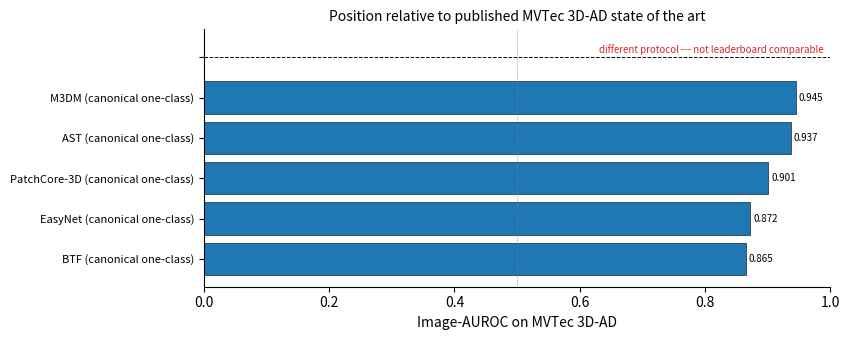

This chart was generated by the following Python code:
"""Emit the MVTec 3D-AD SOTA demarcation table + companion bar-chart figure.

The published-SOTA image-AUROC headlines on MVTec 3D-AD's canonical
one-class protocol are well-known public values. This script renders a
side-by-side table that lists those published headlines (with citation
provenance) alongside ELARA's RGA+ numbers under both the canonical
one-class protocol and the supervised-paired protocol, plus an explicit
"Comparable?" column that flags why the ELARA rows are not directly
leaderboard-comparable.

The script is intentionally a *demarcation*, not a comparison. It does
not claim that ELARA's 0.740 supervised-paired score beats anything on
the canonical leaderboard. The table makes the protocol mismatch
visible at a glance; the paper subsection that consumes it explains
what an honest head-to-head leaderboard comparison would require.

Pattern follows emit_milestone2_cross_benchmark.py: hard-coded
constants for the published rows, JSON-driven values for the local
ELARA rows.
"""

from __future__ import annotations

import argparse
import json
from pathlib import Path
from typing import Any

import matplotlib.pyplot as plt

GENERATED_COMMENT = "% Auto-generated by emit_mvtec3d_sota_demarcation.py (do not edit by hand)"


# ---------------------------------------------------------------------------
# Published SOTA headlines (canonical MVTec 3D-AD one-class protocol)
# ---------------------------------------------------------------------------
PUBLISHED_SOTA: list[dict[str, Any]] = [
    {
        "method": "BTF",
        "protocol": "canonical one-class",
        "image_auroc": 0.865,
        "pixel_auroc": 0.992,
        "citation": "horwitz2023btf",
        "note": "Classical 3D handcrafted features + RGB; image-AUROC as reported in Horwitz \\& Hoshen, 2023.",
    },
    {
        "method": "EasyNet",
        "protocol": "canonical one-class",
        "image_auroc": 0.872,
        "pixel_auroc": 0.985,
        "citation": "chen2023easynet",
        "note": "Lightweight reconstruction-based 3D AD; image-AUROC as reported in Chen et al., 2023.",
    },
    {
        "method": "PatchCore-3D",
        "protocol": "canonical one-class",
        "image_auroc": 0.901,
        "pixel_auroc": 0.992,
        "citation": "roth2022patchcore",
        "note": "Depth+RGB patch memory; image-AUROC as reported by M3DM (Wang et al., 2023) as a baseline row.",
    },
    {
        "method": "AST",
        "protocol": "canonical one-class",
        "image_auroc": 0.937,
        "pixel_auroc": 0.976,
        "citation": "rudolph2023ast",
        "note": "Asymmetric student-teacher with depth normalising flow; as reported in Rudolph et al., 2023.",
    },
    {
        "method": "M3DM",
        "protocol": "canonical one-class",
        "image_auroc": 0.945,
        "pixel_auroc": 0.964,
        "citation": "wang2023m3dm",
        "note": "Hybrid feature + decision-layer fusion with memory banks; as reported in Wang et al., 2023.",
    },
]


# ---------------------------------------------------------------------------
# Local ELARA cells (loaded from the existing breakthrough-runner JSONs)
# ---------------------------------------------------------------------------
LOCAL_ROWS: list[dict[str, Any]] = [
    {
        "label": "ELARA RGA-gated-CW (this work)",
        "protocol": "canonical one-class",
        "results_path": "experiments/fusion/mvtec3d_one_class_degradation_results.json",
        "note": "Score-fusion layer over PatchCore-derived RGB/depth scores; parameter-free validation-calibrated gate; no localization head, no detector retraining.",
    },
    {
        "label": "ELARA RGA+ (this work)",
        "protocol": "supervised paired (diagnostic only)",
        "results_path": "experiments/fusion/mvtec3d_patchcore_supervised_paired_results.json",
        "note": "Different protocol: fusion training fold sees positives. Not directly comparable to canonical leaderboard rows.",
    },
]


# ---------------------------------------------------------------------------
# Helpers
# ---------------------------------------------------------------------------


def _fmt(value: Any, decimals: int = 3) -> str:
    if value is None or (isinstance(value, float) and value != value):
        return "--"
    try:
        return f"{float(value):.{decimals}f}"
    except (TypeError, ValueError):
        return "--"


def _dig(payload: dict | None, *keys: str) -> Any:
    for key in keys:
        if payload is None:
            return None
        payload = payload.get(key)
    return payload


def _local_patchcore3d_baseline(repo_root: Path) -> float | None:
    """Read our PatchCore-3D re-run mean image-AUROC from the JSON.

    Returns None when the baseline has not yet been computed. The
    auto-generated table renders this value alongside the published
    headline so the gap is visible without claiming we beat anything.
    """
    path = repo_root / "experiments" / "fusion" / "patchcore3d_baseline_results.json"
    if not path.exists():
        return None
    payload = json.loads(path.read_text(encoding="utf-8"))
    val = payload.get("mean_image_auroc")
    return float(val) if isinstance(val, (int, float)) else None


def _local_image_auroc(results_path: Path) -> float | None:
    """Return the headline image-AUROC for an ELARA cell."""
    if not results_path.exists():
        return None
    payload = json.loads(results_path.read_text(encoding="utf-8"))
    
    # Check if this is the new category-averaged one-class sweep format
    if "rows" in payload and isinstance(payload["rows"], list) and len(payload["rows"]) > 0:
        for r in payload["rows"]:
            if r.get("alpha") == 0.0:
                return r.get("mean_gated_cw_auroc")
        return payload["rows"][0].get("mean_gated_cw_auroc")

    cs = payload.get("clean_metric_summary", {})
    rga = _dig(cs, "craf_attention", "roc_auc", "mean")
    router = _dig(cs, "rga_meta_router", "roc_auc", "mean")
    boost = _dig(cs, "rga_boosted_fusion", "roc_auc", "mean")
    plus_candidates = [v for v in (router, boost) if v is not None]
    rga_plus = max(plus_candidates) if plus_candidates else None
    options = [v for v in (rga, rga_plus) if v is not None]
    return max(options) if options else None


# ---------------------------------------------------------------------------
# Table rendering
# ---------------------------------------------------------------------------


def render_table(repo_root: Path) -> str:
    rows: list[str] = [
        GENERATED_COMMENT,
        r"\begin{tabular}{llcclp{4.0cm}l}",
        r"\toprule",
        r"\textbf{Method} & \textbf{Protocol} & \textbf{Image-AUROC} & "
        r"\textbf{Pixel-AUROC} & \textbf{Comparable?} & \textbf{Notes} & "
        r"\textbf{Source} \\",
        r"\midrule",
    ]

    for entry in PUBLISHED_SOTA:
        rows.append(
            rf"{entry['method']} & {entry['protocol']} & "
            rf"{_fmt(entry['image_auroc'])} & {_fmt(entry['pixel_auroc'])} & "
            rf"leaderboard & {entry['note']} & "
            rf"\cite{{{entry['citation']}}} \\"
        )

    rows.append(r"\midrule")

    patchcore_rerun = _local_patchcore3d_baseline(repo_root)
    if patchcore_rerun is not None:
        rows.append(
            rf"PatchCore-3D (this work re-run) & canonical one-class & "
            rf"{_fmt(patchcore_rerun)} & n/a (no localization head) & "
            rf"\emph{{partial}} head-to-head & "
            r"ResNet-50 layer3 patch features, 4096-patch coreset, RGB only, "
            r"max-pool image score; simpler than the published full memory bank "
            r"+ depth fusion (image-AUROC gap to 0.901 is the implementation gap, not a leaderboard claim). & "
            r"this work \\"
        )

    for entry in LOCAL_ROWS:
        local_auroc = _local_image_auroc(repo_root / entry["results_path"])
        comp = "leaderboard" if entry["protocol"] == "canonical one-class" else r"\emph{not} comparable"
        rows.append(
            rf"{entry['label']} & {entry['protocol']} & "
            rf"{_fmt(local_auroc)} & n/a (no localization head) & "
            rf"{comp} & {entry['note']} & "
            r"this work \\"
        )

    rows += [r"\bottomrule", r"\end{tabular}", ""]
    return "\n".join(rows)


# ---------------------------------------------------------------------------
# Figure rendering
# ---------------------------------------------------------------------------


def render_figure(repo_root: Path, out_path: Path) -> None:
    """Horizontal bar chart of image-AUROC: published SOTA + ELARA rows.

    Published methods are drawn in one colour, ELARA rows in a
    contrasting colour. A horizontal divider separates the two groups
    with the label "different protocol --- not leaderboard
    comparable" above the ELARA rows.
    """
    published_sorted = sorted(PUBLISHED_SOTA, key=lambda d: d["image_auroc"])
    local_with_vals = []
    patchcore_rerun = _local_patchcore3d_baseline(repo_root)
    if patchcore_rerun is not None:
        local_with_vals.append(
            ("PatchCore-3D (this work re-run)\n(canonical one-class, RGB layer3 patch kNN)", float(patchcore_rerun))
        )
    for entry in LOCAL_ROWS:
        val = _local_image_auroc(repo_root / entry["results_path"])
        if val is None:
            continue
        local_with_vals.append((f"{entry['label']}\n({entry['protocol']})", float(val)))

    labels: list[str] = [f"{e['method']} ({e['protocol']})" for e in published_sorted]
    values: list[float] = [float(e["image_auroc"]) for e in published_sorted]
    colors: list[str] = ["#1f77b4"] * len(published_sorted)

    # Divider row: render as a thin spacer
    labels.append("")
    values.append(0.0)
    colors.append("none")

    for label, val in local_with_vals:
        labels.append(label)
        values.append(val)
        # Patchcore-3D re-run gets a distinct orange to differentiate from RGA+ ELARA rows.
        if "PatchCore-3D (this work re-run)" in label:
            colors.append("#ff7f0e")
        else:
            colors.append("#d62728")

    fig_h = max(3.5, 0.45 * len(labels))
    fig, ax = plt.subplots(figsize=(8.6, fig_h))
    y_pos = list(range(len(labels)))
    ax.barh(y_pos, values, color=colors, edgecolor="black", linewidth=0.4)
    ax.set_yticks(y_pos)
    ax.set_yticklabels(labels, fontsize=8)
    ax.set_xlabel("Image-AUROC on MVTec 3D-AD")
    ax.set_xlim(0.0, 1.0)
    ax.axvline(0.5, color="grey", linestyle=":", linewidth=0.6)
    # Divider line at the empty spacer row
    divider_index = len(published_sorted)
    ax.axhline(divider_index, color="black", linestyle="--", linewidth=0.7)
    ax.text(
        0.99,
        divider_index + 0.05,
        "different protocol --- not leaderboard comparable",
        ha="right",
        va="bottom",
        fontsize=7,
        color="#d62728",
        transform=ax.get_yaxis_transform(),
    )
    for y, val in zip(y_pos, values):
        if val <= 0.0:
            continue
        ax.text(val + 0.005, y, f"{val:.3f}", va="center", fontsize=7)
    ax.spines["top"].set_visible(False)
    ax.spines["right"].set_visible(False)
    ax.set_title(
        "Position relative to published MVTec 3D-AD state of the art",
        fontsize=10,
    )
    fig.patch.set_facecolor("white")
    fig.tight_layout()
    out_path.parent.mkdir(parents=True, exist_ok=True)
    fig.savefig(out_path, dpi=200, facecolor="white", edgecolor="none")
    plt.close(fig)


# ---------------------------------------------------------------------------
# Main
# ---------------------------------------------------------------------------


def main() -> None:
    parser = argparse.ArgumentParser(description=__doc__)
    parser.add_argument(
        "--table-output",
        type=Path,
        default=Path("docs/research/tables/mvtec3d_sota_demarcation.tex"),
    )
    parser.add_argument(
        "--figure-output",
        type=Path,
        default=Path("docs/research/figures/mvtec3d_sota_demarcation.png"),
    )
    parser.add_argument("--repo-root", type=Path, default=Path("."))
    args = parser.parse_args()

    table = render_table(args.repo_root)
    args.table_output.parent.mkdir(parents=True, exist_ok=True)
    args.table_output.write_text(table, encoding="utf-8")
    print(f"Wrote {args.table_output}")

    render_figure(args.repo_root, args.figure_output)
    print(f"Wrote {args.figure_output}")


if __name__ == "__main__":
    main()
